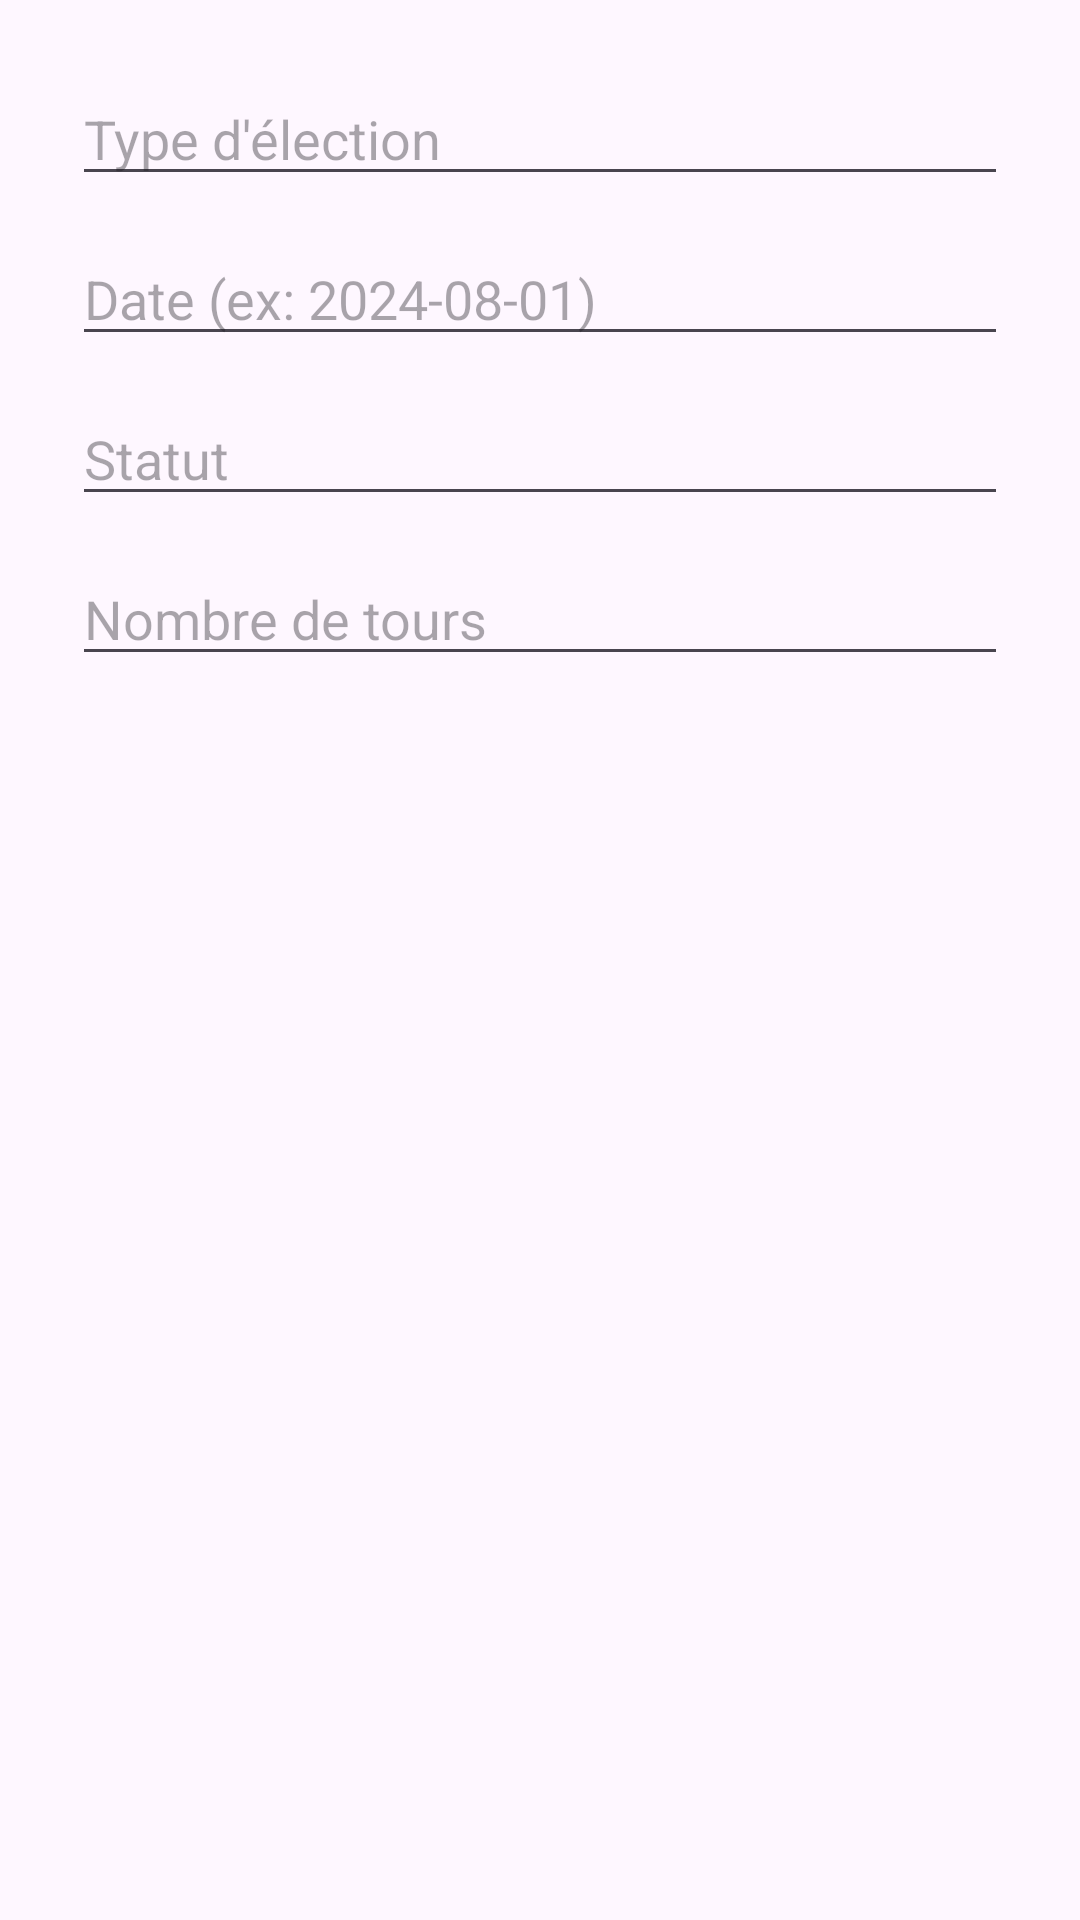

Write the Android layout XML for this screen, with the resource values it uses.
<!-- AndroidManifest.xml: application theme Theme.ElectoralStatsApp2 -->
<!-- res/layout/dialog_add_election.xml -->
<?xml version="1.0" encoding="utf-8"?>
<LinearLayout xmlns:android="http://schemas.android.com/apk/res/android"
    android:layout_width="match_parent"
    android:layout_height="wrap_content"
    android:orientation="vertical"
    android:padding="24dp">

    <EditText
        android:id="@+id/dialog_et_election_type"
        android:layout_width="match_parent"
        android:layout_height="wrap_content"
        android:hint="Type d'élection"
        android:inputType="text"/>

    <EditText
        android:id="@+id/dialog_et_election_date"
        android:layout_width="match_parent"
        android:layout_height="wrap_content"
        android:hint="Date (ex: 2024-08-01)"
        android:inputType="date"
        android:layout_marginTop="12dp"/>

    <EditText
        android:id="@+id/dialog_et_election_statut"
        android:layout_width="match_parent"
        android:layout_height="wrap_content"
        android:hint="Statut"
        android:inputType="text"
        android:layout_marginTop="12dp"/>

    <EditText
        android:id="@+id/dialog_et_election_tours"
        android:layout_width="match_parent"
        android:layout_height="wrap_content"
        android:hint="Nombre de tours"
        android:inputType="number"
        android:layout_marginTop="12dp"/>
</LinearLayout>
<!-- resources referenced by this layout -->
<resources>
  <style name="Theme.ElectoralStatsApp2" parent="Base.Theme.ElectoralStatsApp2" />
  <style name="Base.Theme.ElectoralStatsApp2" parent="Theme.Material3.DayNight.NoActionBar">
          
          <item name="colorPrimary">@color/colorPrimary</item>
          <item name="colorPrimaryVariant">@color/colorPrimaryVariant</item>
          <item name="colorOnPrimary">@color/white</item>
      </style>
  <color name="colorPrimary">#67859A</color>
  <color name="colorPrimaryVariant">#7A97B8</color>
  <color name="white">#FFFFFFFF</color>
</resources>
